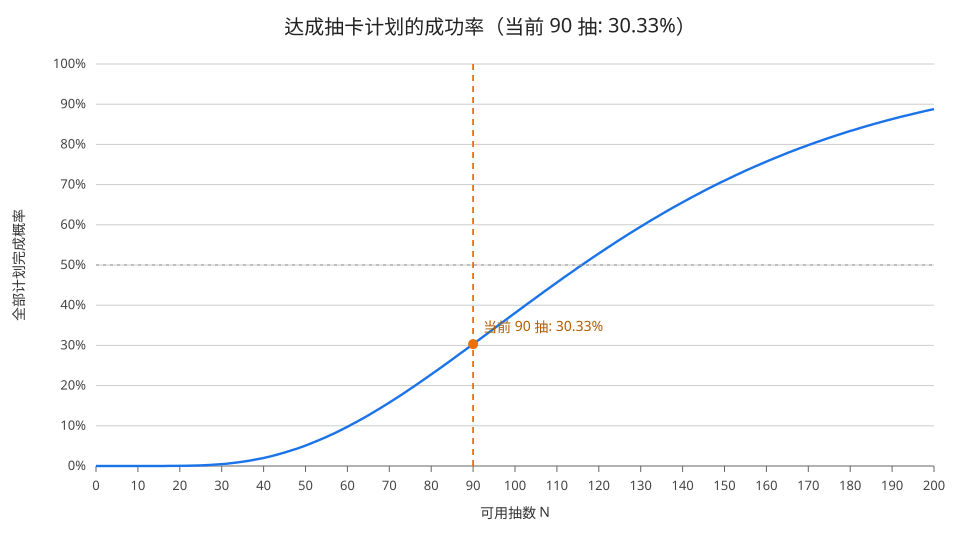

Values plotted in this chart, from the file beside it:
pulls, success_probability, is_current
0, 0.0000000000, 0
1, 0.0000000000, 0
2, 0.0000000000, 0
3, 0.0000000000, 0
4, 0.0000000234, 0
5, 0.0000001162, 0
6, 0.0000003463, 0
7, 0.0000008024, 0
8, 0.000001593, 0
9, 0.000002847, 0
10, 0.000004881, 0
11, 0.000008468, 0
12, 0.00001471, 0
13, 0.00002484, 0
14, 0.00004014, 0
15, 0.00006188, 0
16, 0.00009137, 0
17, 0.0001321, 0
18, 0.0001906, 0
19, 0.0002743, 0
20, 0.0003889, 0
21, 0.0005379, 0
22, 0.0007238, 0
23, 0.0009492, 0
24, 0.001224, 0
25, 0.001572, 0
26, 0.002019, 0
27, 0.002564, 0
28, 0.003196, 0
29, 0.00391, 0
30, 0.004709, 0
31, 0.005596, 0
32, 0.006624, 0
33, 0.007847, 0
34, 0.009221, 0
35, 0.0107, 0
36, 0.01229, 0
37, 0.01402, 0
38, 0.01587, 0
39, 0.01784, 0
40, 0.01997, 0
41, 0.02234, 0
42, 0.02495, 0
43, 0.02773, 0
44, 0.0306, 0
45, 0.03358, 0
46, 0.03669, 0
47, 0.03995, 0
48, 0.04336, 0
49, 0.04696, 0
50, 0.05081, 0
51, 0.05489, 0
52, 0.05911, 0
53, 0.06344, 0
54, 0.06786, 0
55, 0.0724, 0
56, 0.07709, 0
57, 0.08193, 0
58, 0.08696, 0
59, 0.09219, 0
... 141 more rows
